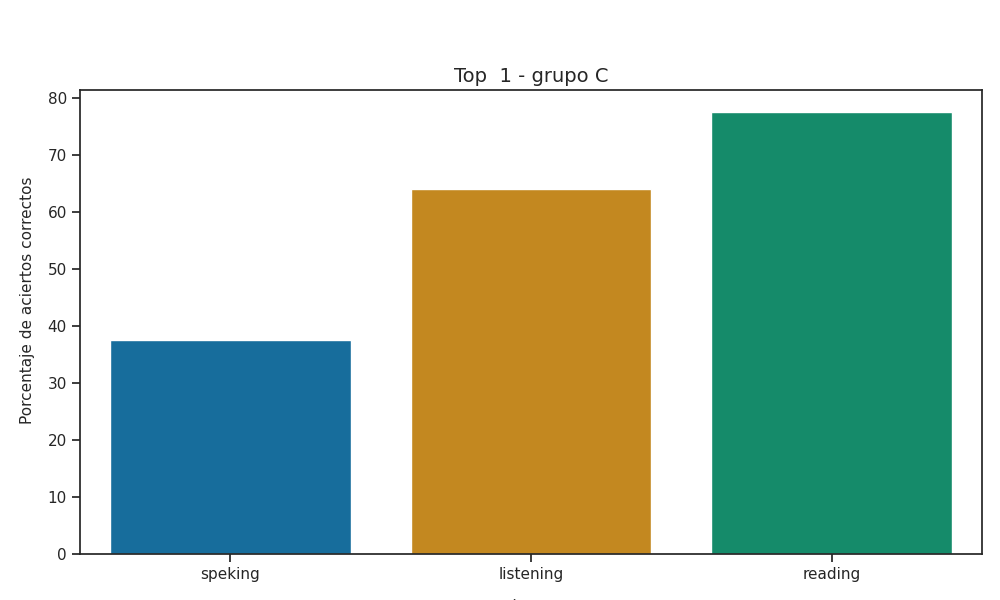

The table this chart was drawn from, first rows:
Top, Grupo, Porcentaje de aciertos correctos, Porcentaje de aciertos correctos para la…, Porcentaje de aciertos correctos para la…, Porcentaje de aciertos correctos para la…, Porcentaje de aciertos correctos para la…, Porcentaje de aciertos correctos para la…, Calificación promedio en los exámenes pa…, Calificación promedio en los exámenes pa…, Calificación promedio en los exámenes pa…, Calificación promedio en los exámenes pa…, Calificación promedio en los exámenes pa…, Promedio de aciertos en los exámenes par…, Promedio de aciertos en los exámenes par…, Promedio de aciertos en los exámenes par…, Promedio de aciertos en los exámenes par…, Promedio de aciertos en los exámenes par…, Promedio de aciertos en la sección Liste…, Promedio de aciertos en la sección Readi…, Promedio de aciertos en la sección de Sp…, Promedio de aciertos en la sección de Sp…
1, C, 59.67, 64.0, 77.5, 50.0, 25.0, 37.5, A1 +, A2 -, A1, A1, A1, 16, 31, 4, 2, 3, 10, 10, 4, 2
